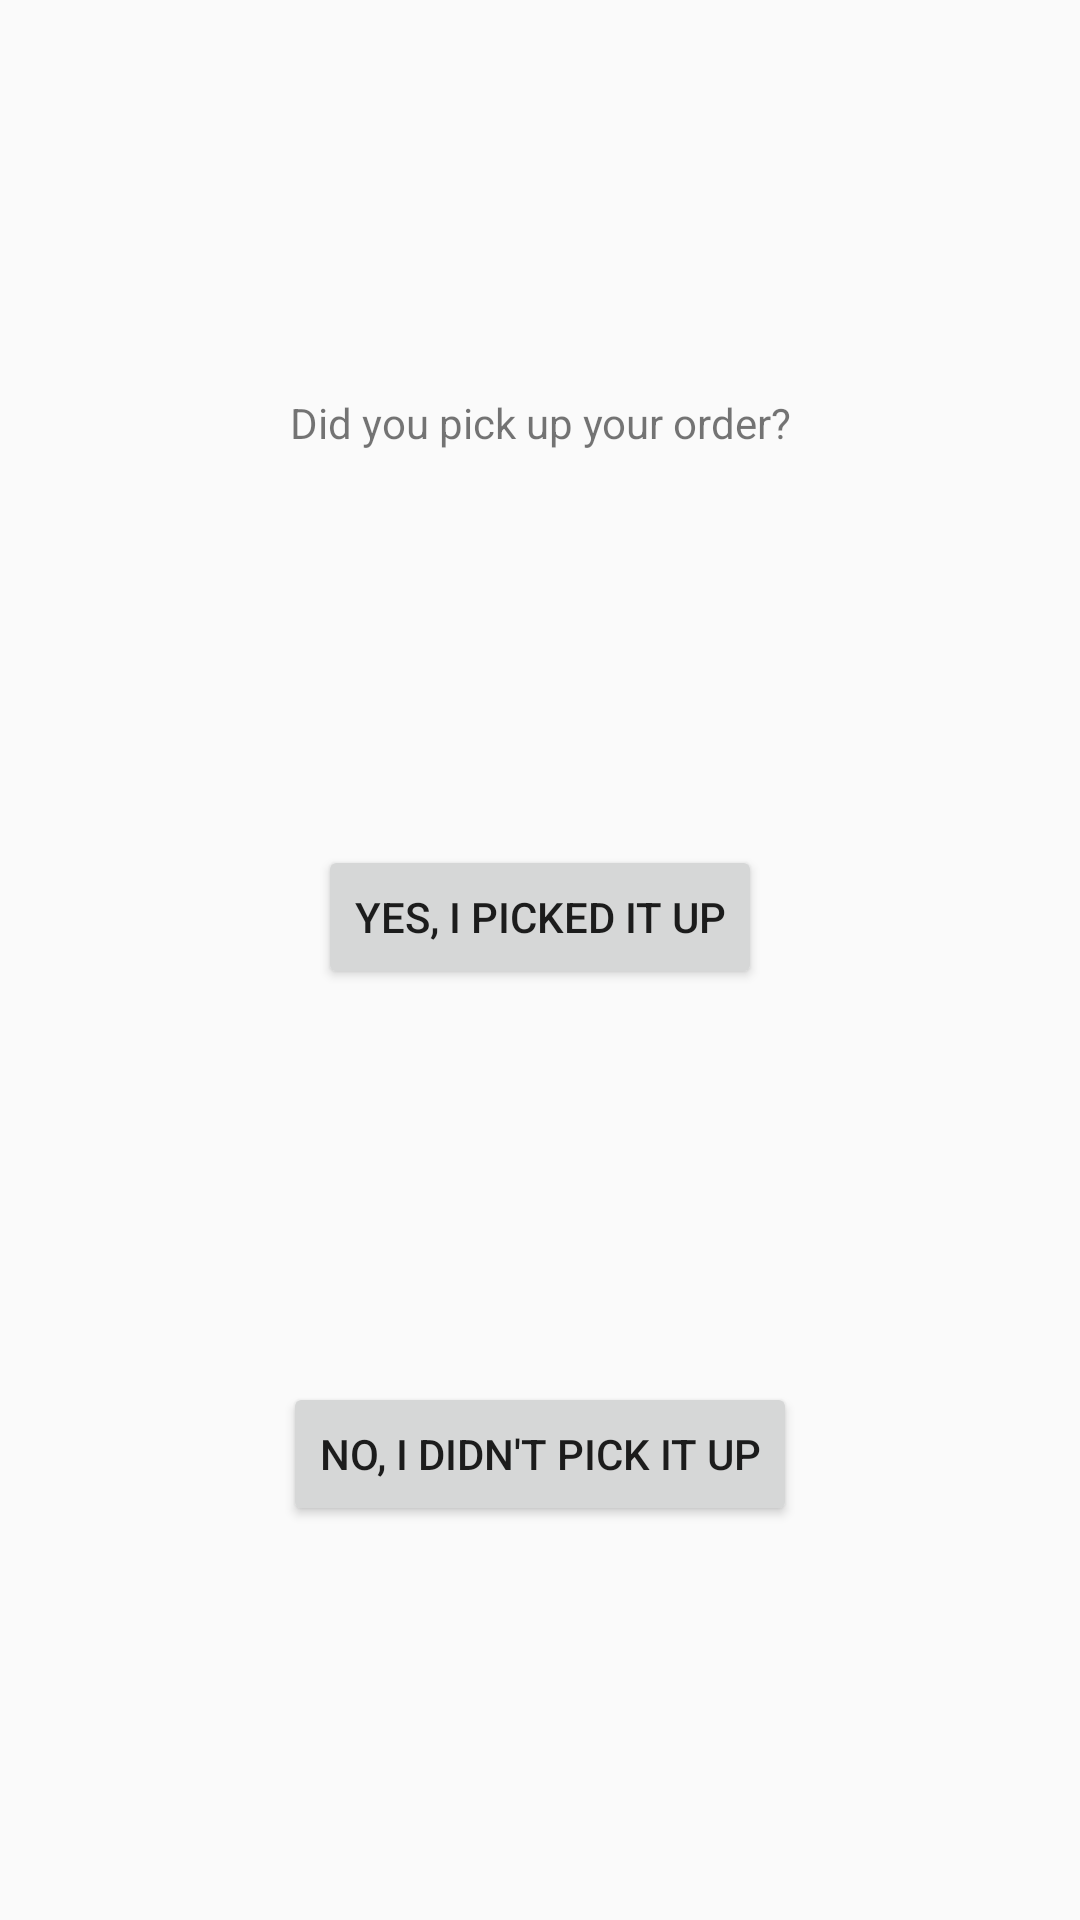

This screen was rendered from an Android layout file. Write that file and the resources it references.
<!-- AndroidManifest.xml: application theme AppTheme -->
<!-- res/layout/activity_customer_order_confirmation.xml -->
<?xml version="1.0" encoding="utf-8"?>

<androidx.constraintlayout.widget.ConstraintLayout xmlns:android="http://schemas.android.com/apk/res/android"
    xmlns:app="http://schemas.android.com/apk/res-auto"
    xmlns:tools="http://schemas.android.com/tools"
    android:layout_width="match_parent"
    android:layout_height="match_parent"
    tools:context=".CustomerOrderConfirmation">

    
    <TextView
        android:id="@+id/orderConfirmationMessage"
        android:layout_width="wrap_content"
        android:layout_height="wrap_content"
        android:text="Did you pick up your order?"
        app:layout_constraintBottom_toTopOf="@id/orderPickedUpButton"
        app:layout_constraintEnd_toEndOf="parent"
        app:layout_constraintStart_toStartOf="parent"
        app:layout_constraintTop_toTopOf="parent"
        app:layout_constraintHorizontal_bias="0.5"
        app:layout_constraintVertical_bias="0.25"/>

    
    <Button
        android:id="@+id/orderPickedUpButton"
        android:layout_width="wrap_content"
        android:layout_height="wrap_content"
        android:text="Yes, I picked it up"
        app:layout_constraintBottom_toTopOf="@id/orderNotPickedUpButton"
        app:layout_constraintEnd_toEndOf="parent"
        app:layout_constraintStart_toStartOf="parent"
        app:layout_constraintTop_toBottomOf="@id/orderConfirmationMessage"
        app:layout_constraintHorizontal_bias="0.5" />

    
    <Button
        android:id="@+id/orderNotPickedUpButton"
        android:layout_width="wrap_content"
        android:layout_height="wrap_content"
        android:text="No, I didn't pick it up"
        app:layout_constraintBottom_toBottomOf="parent"
        app:layout_constraintEnd_toEndOf="parent"
        app:layout_constraintStart_toStartOf="parent"
        app:layout_constraintTop_toBottomOf="@id/orderPickedUpButton"
        app:layout_constraintHorizontal_bias="0.5" />

</androidx.constraintlayout.widget.ConstraintLayout>
<!-- resources referenced by this layout -->
<resources>
  <style name="AppTheme" parent="Theme.AppCompat.Light.NoActionBar">
          <item name="colorPrimary">@color/colorPrimary</item>
          <item name="colorPrimaryDark">@color/colorPrimaryDark</item>
          <item name="colorAccent">@color/colorAccent</item>
      </style>
  <color name="colorPrimary">#e91e63</color>
  <color name="colorPrimaryDark">#FF6200EE</color>
  <color name="colorAccent">#03DAC5</color>
</resources>
